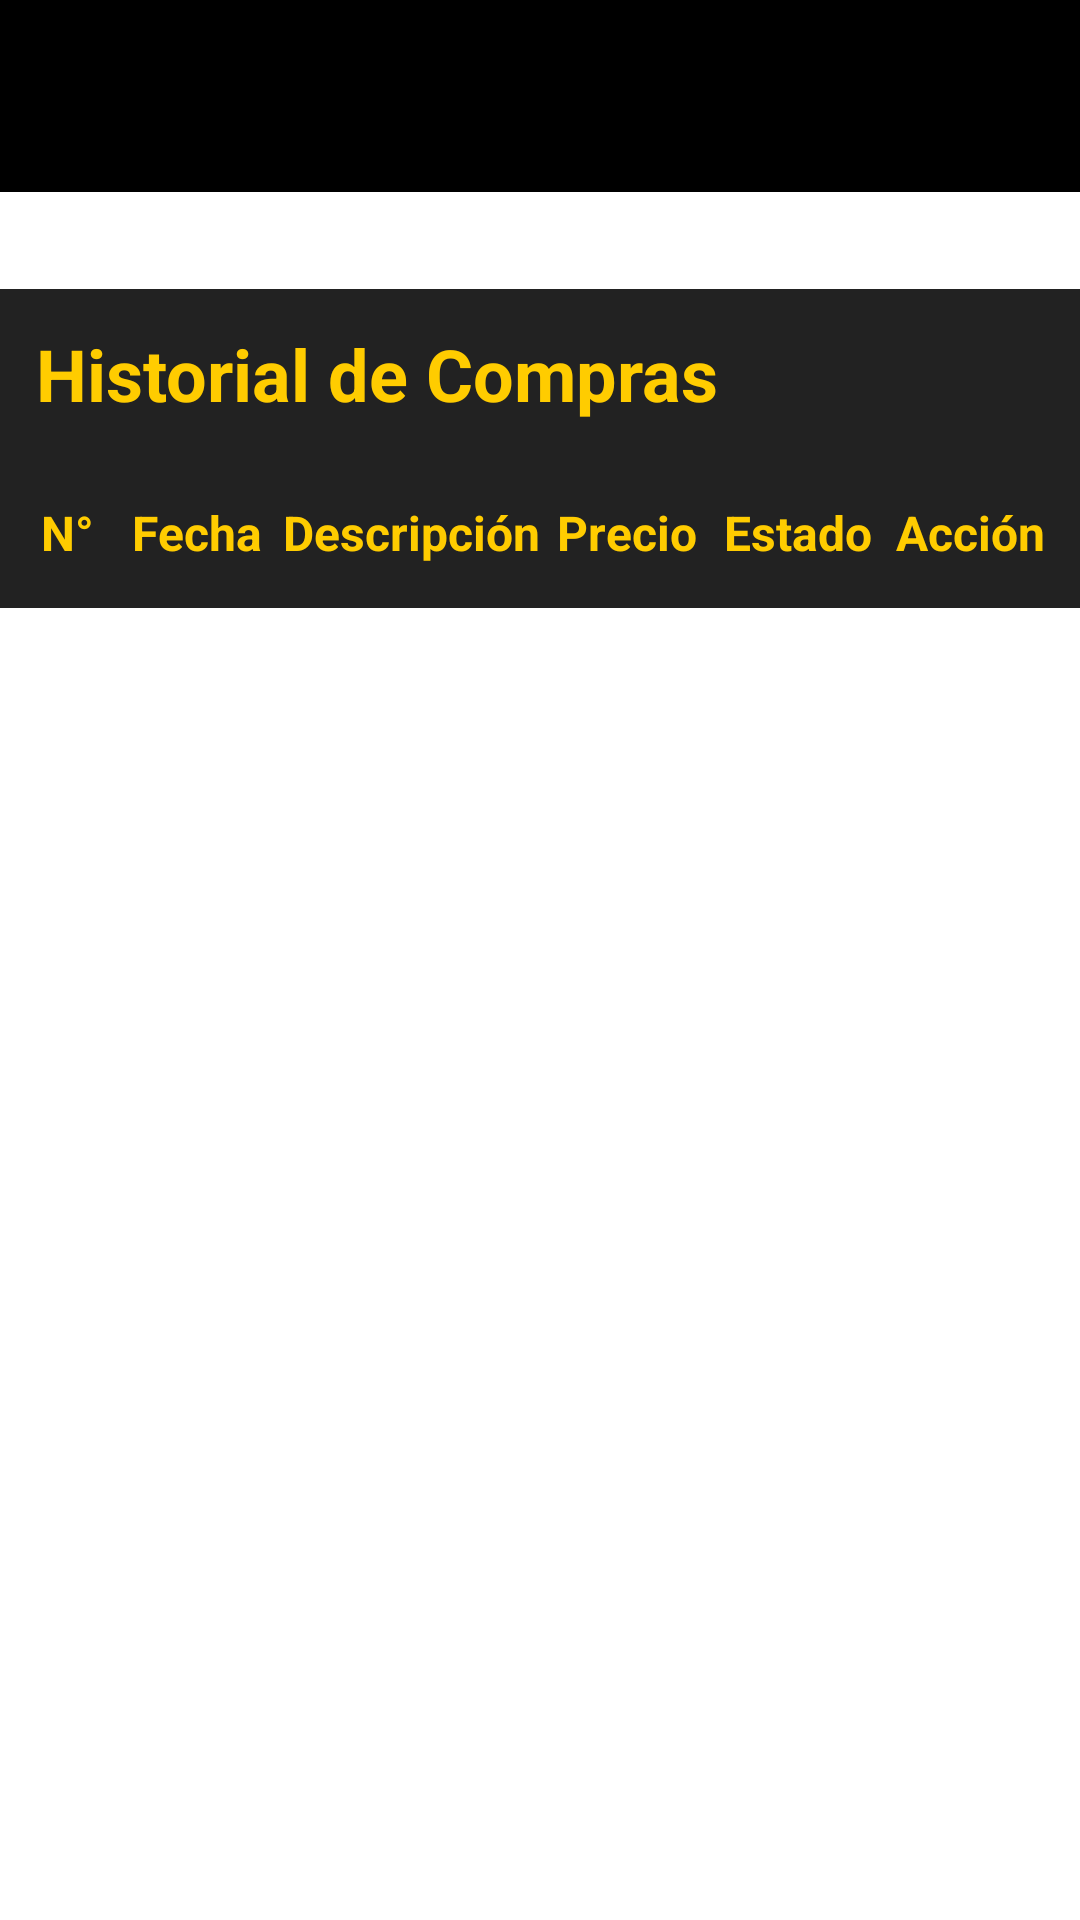

Reconstruct the res/layout file that produces this screen, plus the resources it refers to.
<!-- AndroidManifest.xml: application theme Theme.RiccoApp -->
<!-- res/layout/activity_mis_compras.xml -->
<?xml version="1.0" encoding="utf-8"?>
<LinearLayout xmlns:android="http://schemas.android.com/apk/res/android"
    xmlns:app="http://schemas.android.com/apk/res-auto"
    android:id="@+id/main"
    android:layout_width="match_parent"
    android:layout_height="match_parent"
    android:orientation="vertical"
    android:background="@android:color/white">

    
    <com.google.android.material.appbar.AppBarLayout
        android:id="@+id/appBarLayout"
        android:layout_width="match_parent"
        android:layout_height="wrap_content"
        android:theme="@style/ThemeOverlay.AppCompat.Dark.ActionBar"
        app:layout_constraintTop_toTopOf="parent"
        app:layout_constraintStart_toStartOf="parent"
        app:layout_constraintEnd_toEndOf="parent">

        <androidx.appcompat.widget.Toolbar
            android:id="@+id/toolbar"
            android:layout_width="match_parent"
            android:layout_height="?attr/actionBarSize"
            android:background="@android:color/black"
            app:popupTheme="@style/ThemeOverlay.AppCompat.Light" />
    </com.google.android.material.appbar.AppBarLayout>


    <TextView
        android:id="@+id/userNameTextView"
        android:layout_width="wrap_content"
        android:layout_height="wrap_content"
        android:layout_marginStart="16dp"
        android:layout_marginTop="8dp"
        android:text=""
        android:textColor="@android:color/white"
        android:textSize="18sp"
        app:layout_constraintStart_toStartOf="parent"
        app:layout_constraintTop_toBottomOf="@id/userNameTextView"
        />

    
    <TextView
        android:id="@+id/textViewTitulo"
        android:layout_width="match_parent"
        android:layout_height="wrap_content"
        android:text="Historial de Compras"
        android:textColor="#FFCC00"
        android:textSize="24sp"
        android:textStyle="bold"
        android:background="#222222"
        android:padding="12dp"/>

    
    <LinearLayout
        android:id="@+id/headerRow"
        android:layout_width="match_parent"
        android:layout_height="50dp"
        android:orientation="horizontal"
        android:background="#222222"
        android:gravity="center_vertical"
        android:paddingHorizontal="8dp">

        <TextView
            android:layout_width="0dp"
            android:layout_height="wrap_content"
            android:layout_weight="1"
            android:text="N°"
            android:textStyle="bold"
            android:textColor="#FFCC00"
            android:textSize="16sp"
            android:gravity="center"/>

        <TextView
            android:layout_width="0dp"
            android:layout_height="wrap_content"
            android:layout_weight="2"
            android:text="Fecha"
            android:textStyle="bold"
            android:textColor="#FFCC00"
            android:textSize="16sp"
            android:gravity="center"/>

        <TextView
            android:layout_width="0dp"
            android:layout_height="wrap_content"
            android:layout_weight="3"
            android:text="Descripción"
            android:textStyle="bold"
            android:textColor="#FFCC00"
            android:textSize="16sp"
            android:gravity="center"/>

        <TextView
            android:layout_width="0dp"
            android:layout_height="wrap_content"
            android:layout_weight="2"
            android:text="Precio"
            android:textStyle="bold"
            android:textColor="#FFCC00"
            android:textSize="16sp"
            android:gravity="center"/>

        <TextView
            android:layout_width="0dp"
            android:layout_height="wrap_content"
            android:layout_weight="2"
            android:text="Estado"
            android:textStyle="bold"
            android:textColor="#FFCC00"
            android:textSize="16sp"
            android:gravity="center"/>

        <TextView
            android:layout_width="0dp"
            android:layout_height="wrap_content"
            android:layout_weight="2"
            android:text="Acción"
            android:textStyle="bold"
            android:textColor="#FFCC00"
            android:textSize="16sp"
            android:gravity="center"/>
    </LinearLayout>

    
    <androidx.recyclerview.widget.RecyclerView
        android:id="@+id/recyclerViewMisCompras"
        android:layout_width="match_parent"
        android:layout_height="0dp"
        android:layout_weight="1"
        android:paddingTop="4dp"
        android:clipToPadding="false"/>

</LinearLayout>
<!-- resources referenced by this layout -->
<resources>
  <style name="Theme.RiccoApp" parent="Base.Theme.RiccoApp" />
  <style name="Base.Theme.RiccoApp" parent="Theme.Material3.DayNight.NoActionBar">
          
          <item name="colorPrimary">@color/orange</item>
          <item name="colorPrimaryVariant">@color/orange</item>
          <item name="colorOnPrimary">@android:color/white</item>
          <item name="colorSecondary">@color/orange</item>
          <item name="colorSecondaryVariant">@color/orange</item>
          <item name="colorOnSecondary">@android:color/white</item>
          <item name="buttonStyle">@style/CustomButtonStyle</item>
          
      </style>
  <color name="orange">#F39C12</color>
  <style name="CustomButtonStyle">
          <item name="android:background">@color/orange</item>
          <item name="android:textColor">@android:color/white</item>
      </style>
</resources>
